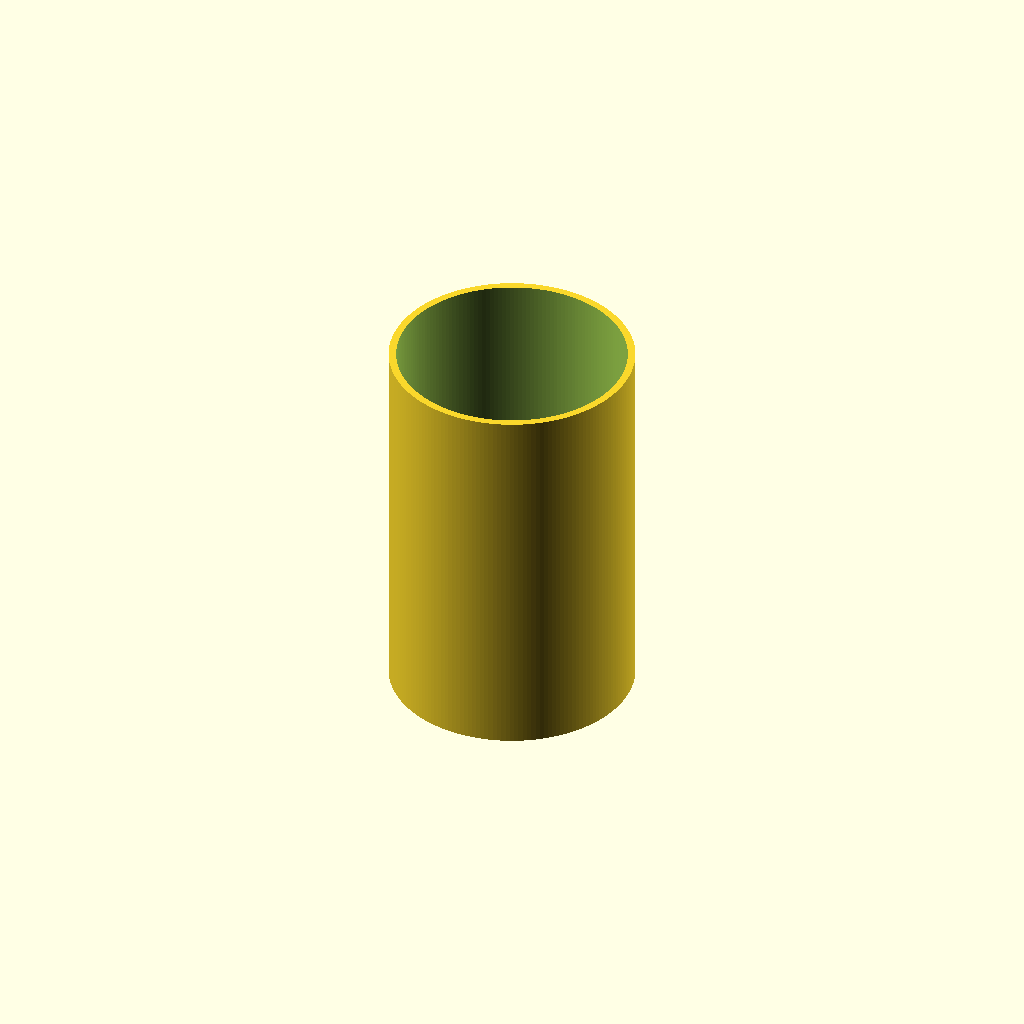
Cell 1 — every parameter at its default value.
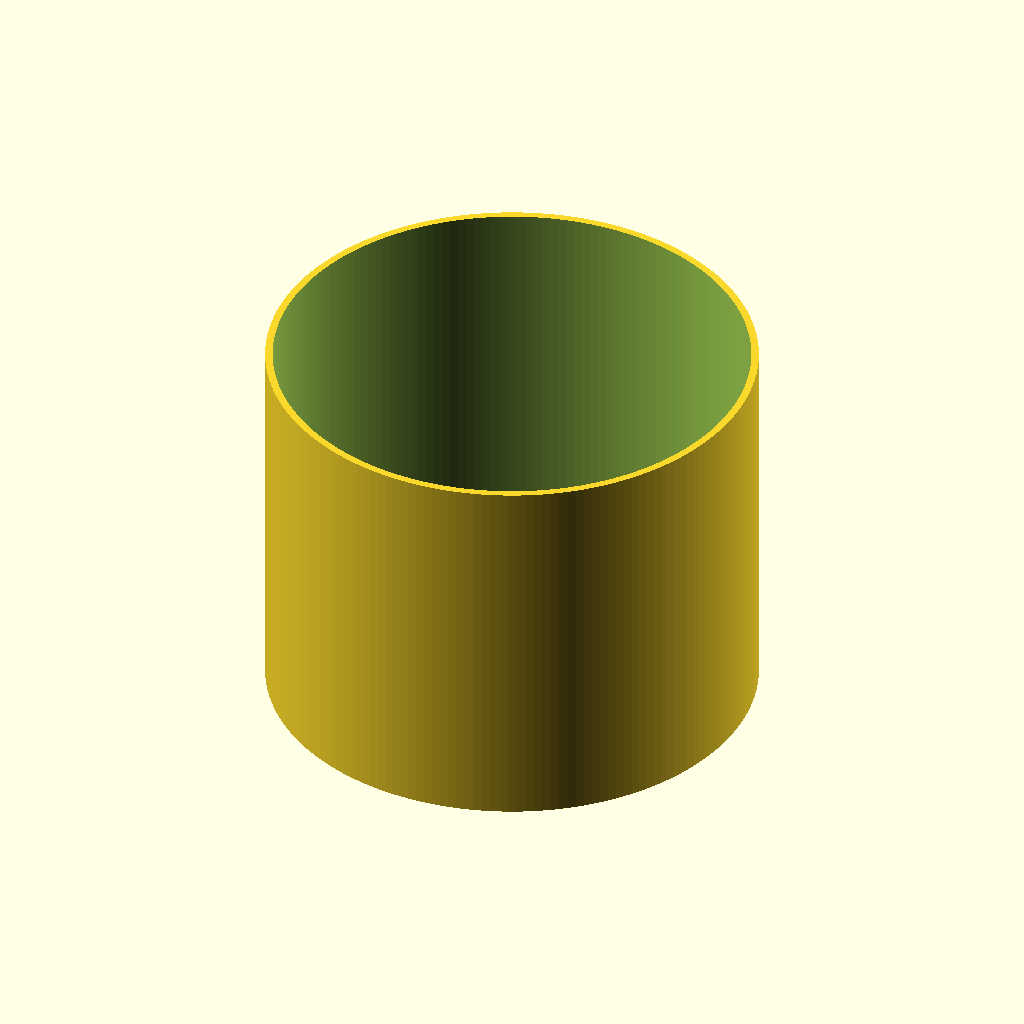
Cell 2: the same model with od = 320.
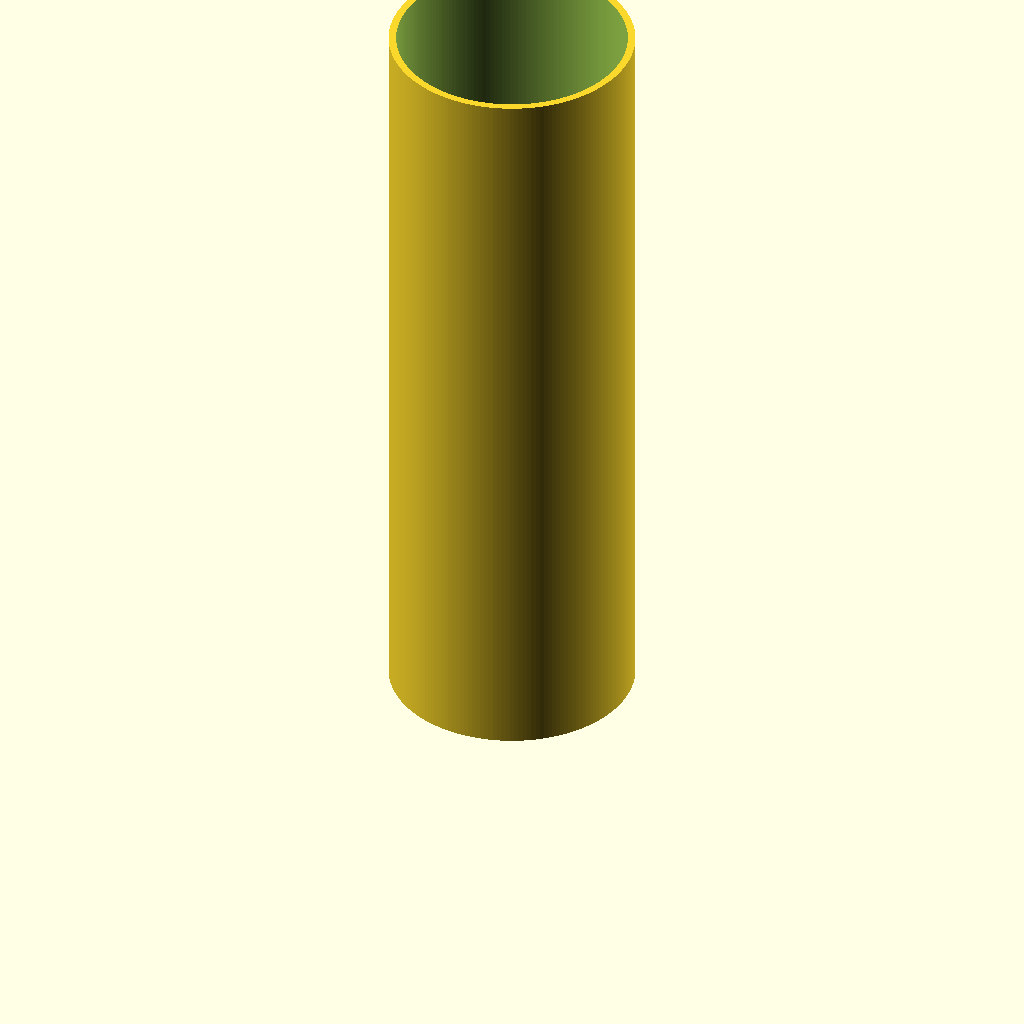
Cell 3: length = 500 (everything else at default).
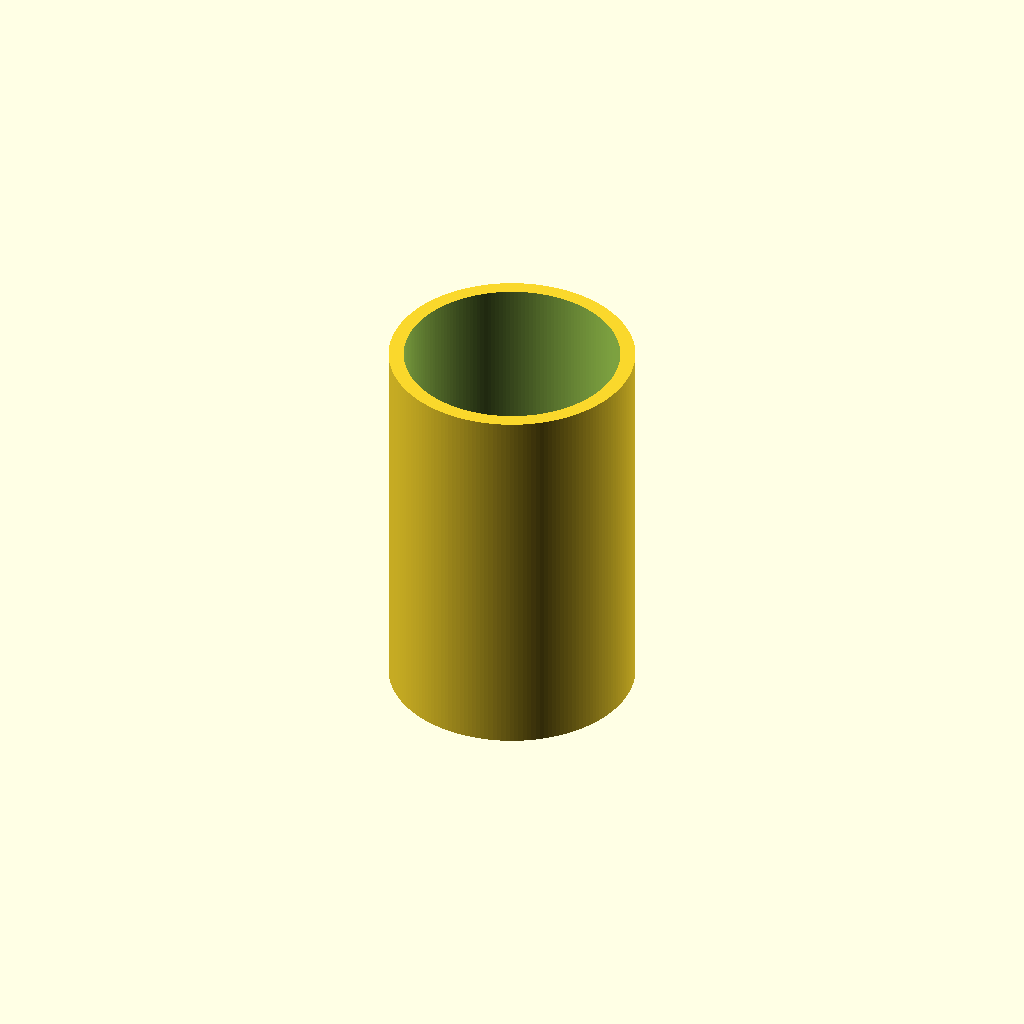
Cell 4 — wall set to 9.8, the other parameters unchanged.
All cells are drawn from one camera (rotation 55°, 0°, 25°, orthographic, colour scheme Cornfield), so only the parameter changes between them.
Source of the model, additional_study/matched_effort/results/direct_matched_calls/scad/ht_pipe__HT_160_pipe_250.scad:
$fn = 180;

// HT pipe parameters (approximation)
od = 160;          // outer diameter in mm
length = 250;      // pipe length in mm
wall = 4.9;        // typical HT 160 wall thickness (approx.)
id = od - 2*wall;  // inner diameter

module ht_pipe(od, id, length) {
    difference() {
        cylinder(h = length, d = od);
        translate([0,0,-0.5])
            cylinder(h = length + 1, d = id);
    }
}

ht_pipe(od, id, length);
Customizer parameters (derived from the source; name, type, default, range or options):
od: number, default 160
length: number, default 250
wall: number, default 4.9
